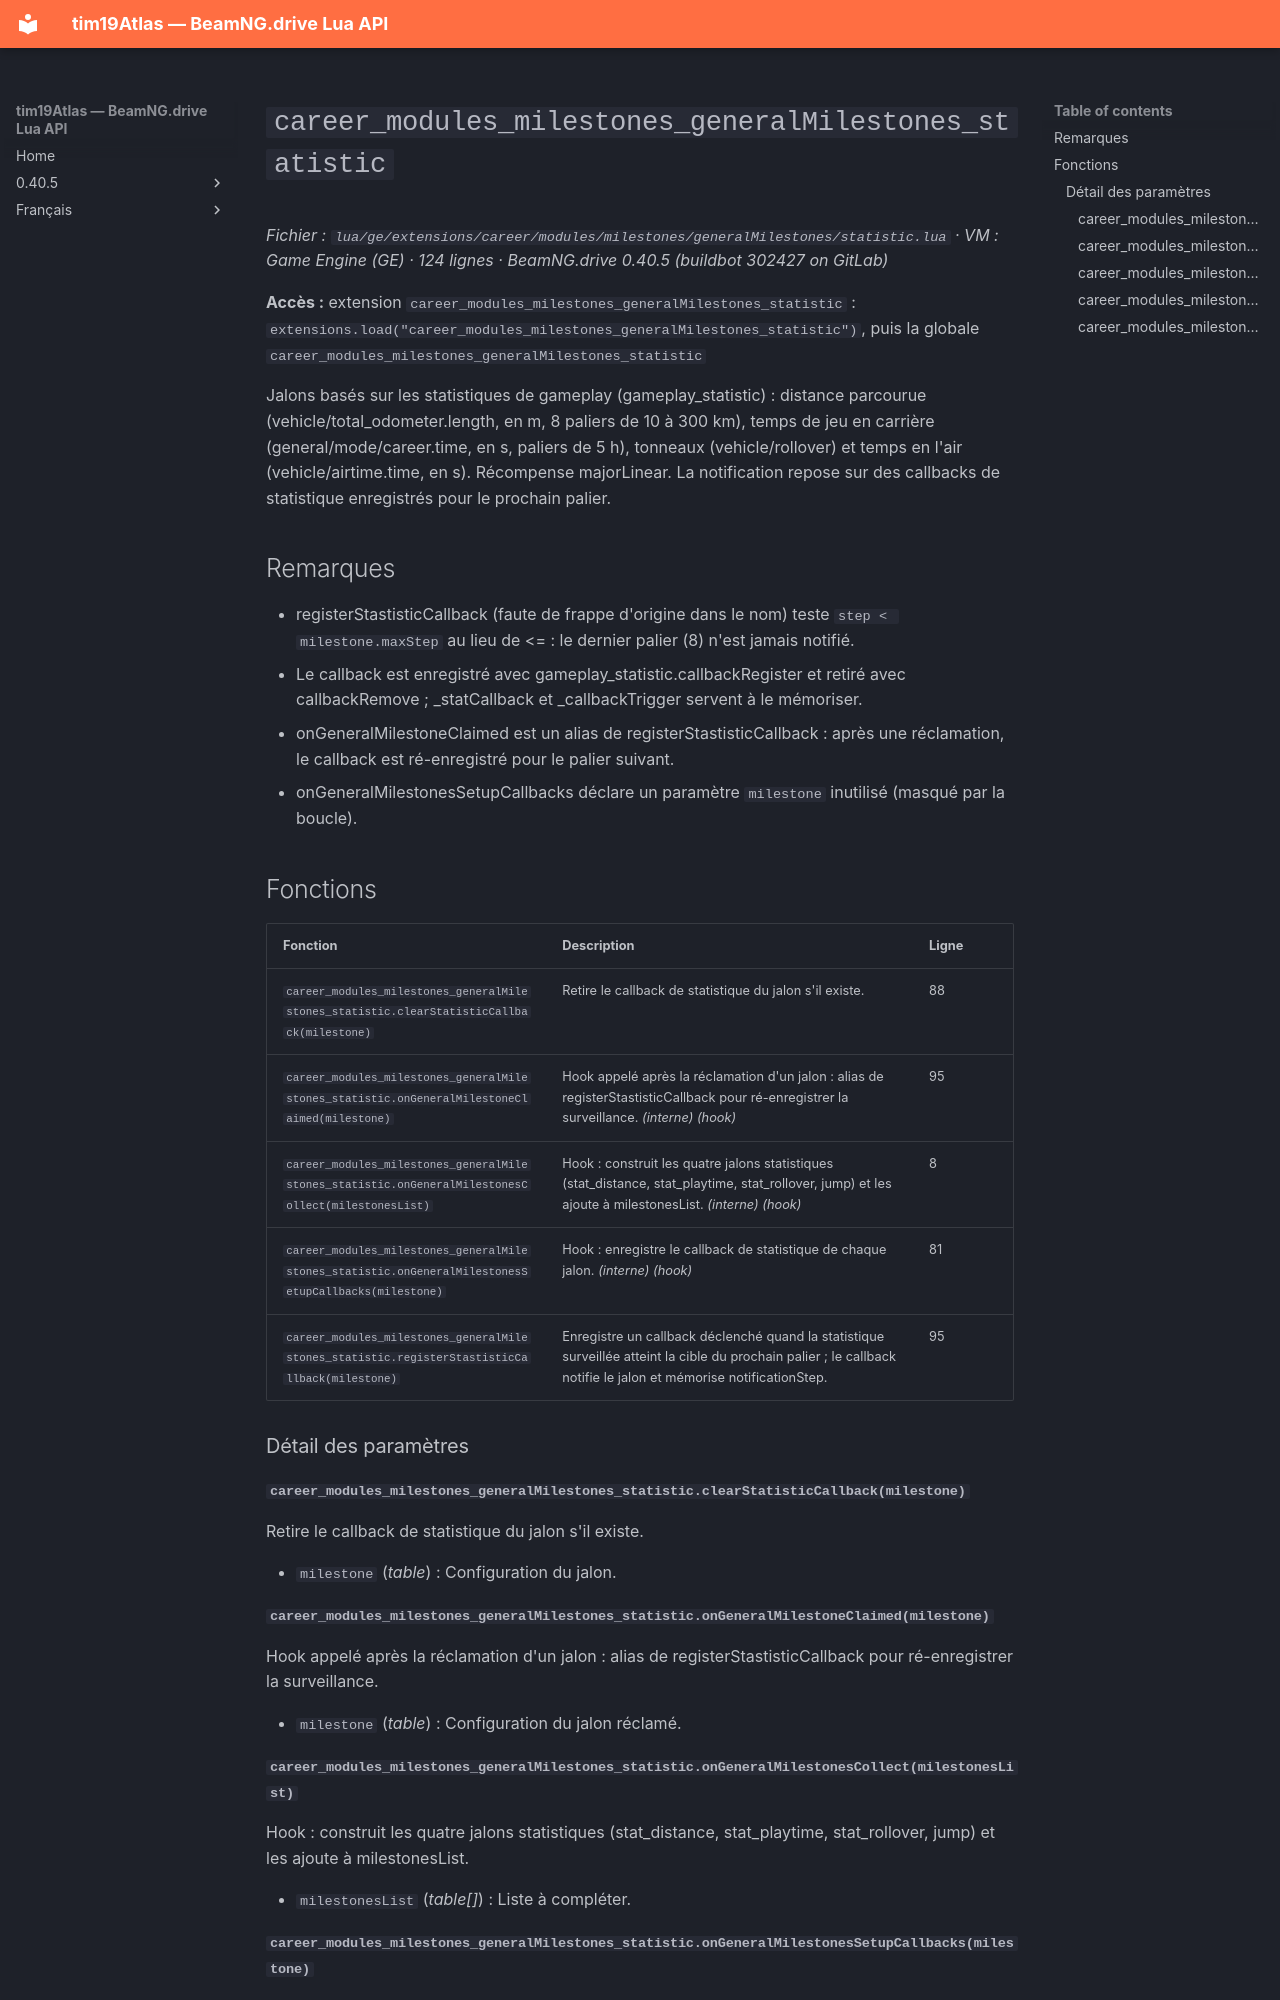

repository: Tim0219800/beamng-lua-atlas · page: fr/0.40.5/ge/extensions/career/modules/milestones/generalMilestones/statistic.html · generator: mkdocs

# `career_modules_milestones_generalMilestones_statistic`

*Fichier : `lua/ge/extensions/career/modules/milestones/generalMilestones/statistic.lua` · VM : Game Engine (GE) · 124 lignes · BeamNG.drive 0.40.5 (buildbot 302427 on GitLab)*

**Accès :** extension `career_modules_milestones_generalMilestones_statistic` : `extensions.load("career_modules_milestones_generalMilestones_statistic")`, puis la globale `career_modules_milestones_generalMilestones_statistic`

Jalons basés sur les statistiques de gameplay (gameplay_statistic) : distance parcourue (vehicle/total_odometer.length, en m, 8 paliers de 10 à 300 km), temps de jeu en carrière (general/mode/career.time, en s, paliers de 5 h), tonneaux (vehicle/rollover) et temps en l'air (vehicle/airtime.time, en s). Récompense majorLinear. La notification repose sur des callbacks de statistique enregistrés pour le prochain palier.

## Remarques

- registerStastisticCallback (faute de frappe d'origine dans le nom) teste `step < milestone.maxStep` au lieu de <= : le dernier palier (8) n'est jamais notifié.
- Le callback est enregistré avec gameplay_statistic.callbackRegister et retiré avec callbackRemove ; _statCallback et _callbackTrigger servent à le mémoriser.
- onGeneralMilestoneClaimed est un alias de registerStastisticCallback : après une réclamation, le callback est ré-enregistré pour le palier suivant.
- onGeneralMilestonesSetupCallbacks déclare un paramètre `milestone` inutilisé (masqué par la boucle).

## Fonctions

| Fonction | Description | Ligne |
|---|---|---|
| `career_modules_milestones_generalMilestones_statistic.clearStatisticCallback(milestone)` | Retire le callback de statistique du jalon s'il existe. | 88 |
| `career_modules_milestones_generalMilestones_statistic.onGeneralMilestoneClaimed(milestone)` | Hook appelé après la réclamation d'un jalon : alias de registerStastisticCallback pour ré-enregistrer la surveillance. *(interne)* *(hook)* | 95 |
| `career_modules_milestones_generalMilestones_statistic.onGeneralMilestonesCollect(milestonesList)` | Hook : construit les quatre jalons statistiques (stat_distance, stat_playtime, stat_rollover, jump) et les ajoute à milestonesList. *(interne)* *(hook)* | 8 |
| `career_modules_milestones_generalMilestones_statistic.onGeneralMilestonesSetupCallbacks(milestone)` | Hook : enregistre le callback de statistique de chaque jalon. *(interne)* *(hook)* | 81 |
| `career_modules_milestones_generalMilestones_statistic.registerStastisticCallback(milestone)` | Enregistre un callback déclenché quand la statistique surveillée atteint la cible du prochain palier ; le callback notifie le jalon et mémorise notificationStep. | 95 |

### Détail des paramètres

#### `career_modules_milestones_generalMilestones_statistic.clearStatisticCallback(milestone)`

Retire le callback de statistique du jalon s'il existe.

- `milestone` (*table*) : Configuration du jalon.

#### `career_modules_milestones_generalMilestones_statistic.onGeneralMilestoneClaimed(milestone)`

Hook appelé après la réclamation d'un jalon : alias de registerStastisticCallback pour ré-enregistrer la surveillance.

- `milestone` (*table*) : Configuration du jalon réclamé.

#### `career_modules_milestones_generalMilestones_statistic.onGeneralMilestonesCollect(milestonesList)`

Hook : construit les quatre jalons statistiques (stat_distance, stat_playtime, stat_rollover, jump) et les ajoute à milestonesList.

- `milestonesList` (*table[]*) : Liste à compléter.
